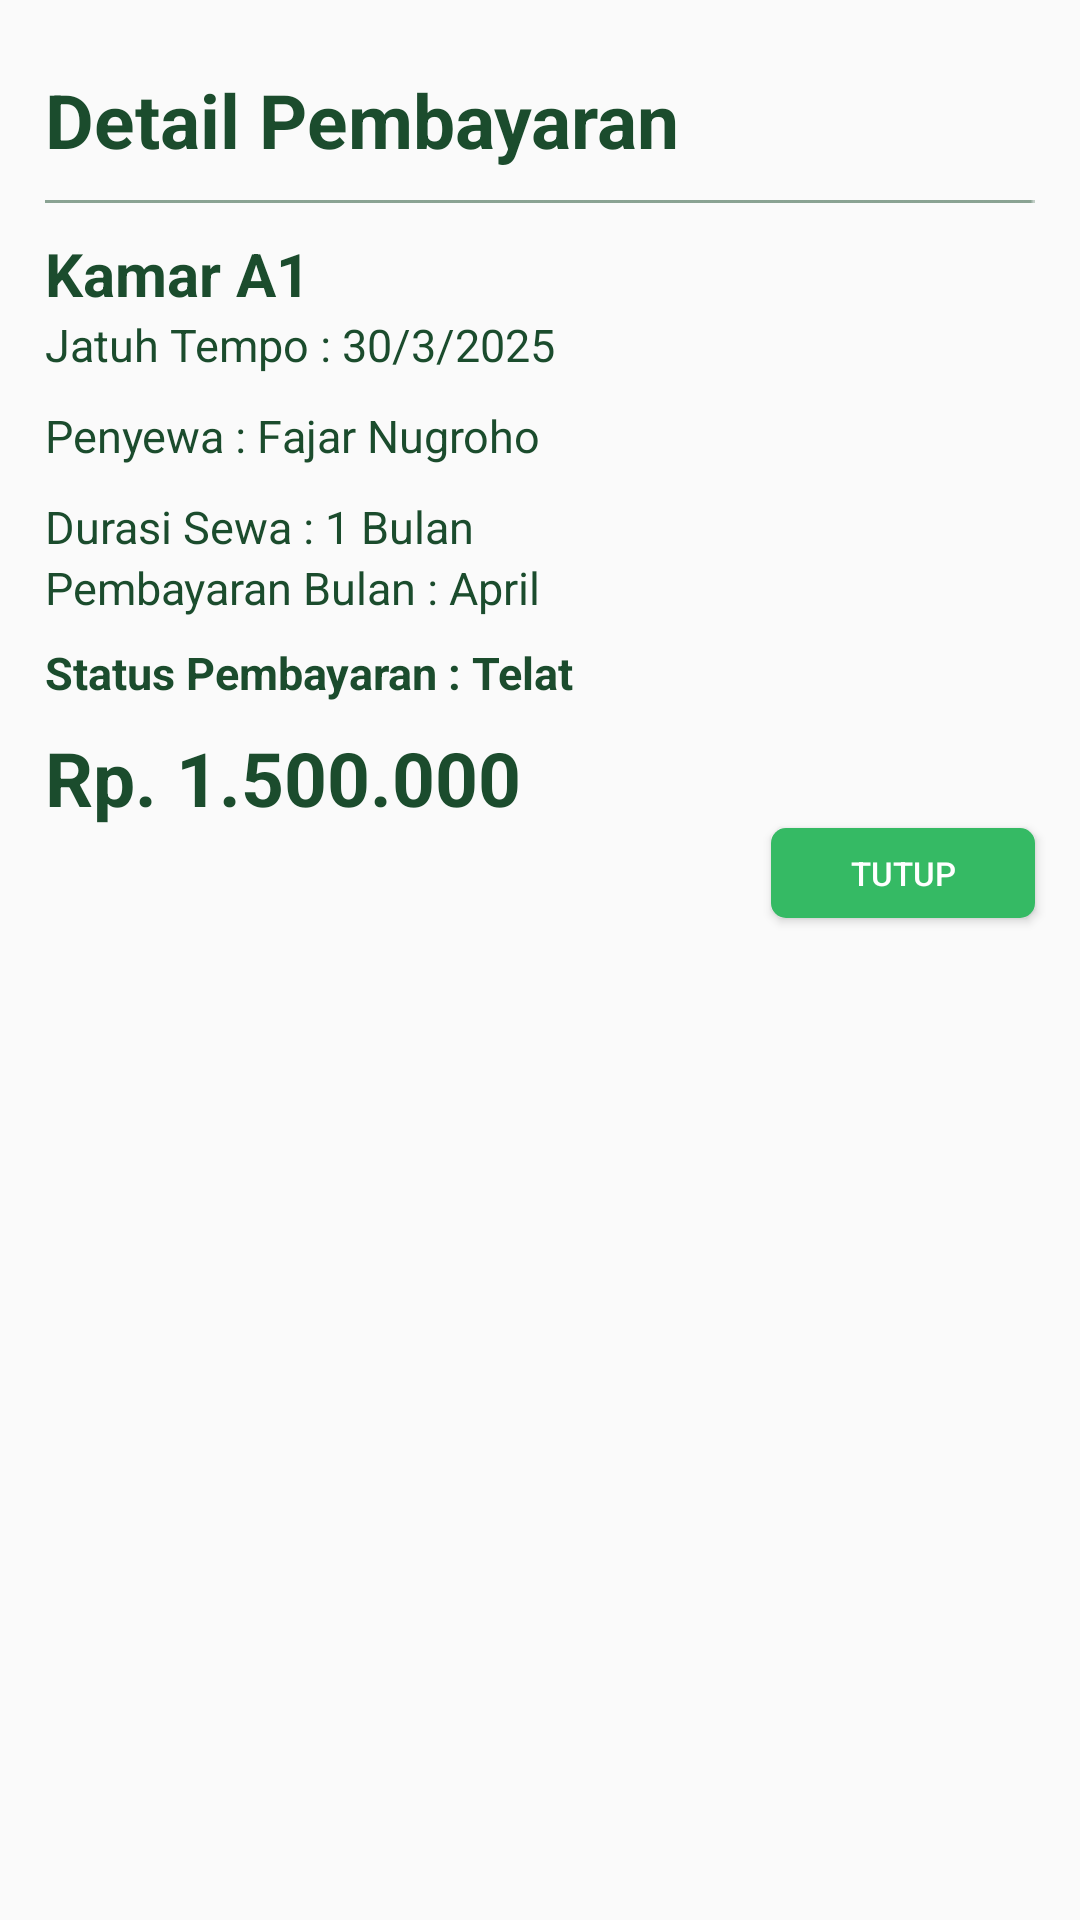

Write the Android layout XML for this screen, with the resource values it uses.
<!-- AndroidManifest.xml: application theme Theme.Kostifyrev -->
<!-- res/layout/fragment_popup_detail_riwayat_pembayaran.xml -->
<?xml version="1.0" encoding="utf-8"?>
<RelativeLayout xmlns:android="http://schemas.android.com/apk/res/android"
    xmlns:tools="http://schemas.android.com/tools"
    android:layout_width="match_parent"
    android:layout_height="wrap_content"
    android:paddingVertical="15dp"
    android:background="@drawable/bg_round20dp"
    android:backgroundTint="@color/white"
    tools:context=".popup_detail_riwayat_pembayaran">


    <TextView
        android:id="@+id/textdetail"
        android:layout_width="wrap_content"
        android:layout_height="wrap_content"
        android:layout_marginHorizontal="15dp"
        android:layout_marginTop="8dp"
        android:text="Detail Pembayaran"
        android:textSize="25sp"
        android:textStyle="bold"
        android:textColor="@color/warna10"/>

    <View
        android:layout_width="match_parent"
        android:layout_height="1dp"
        android:id="@+id/garis"
        android:layout_marginHorizontal="15dp"
        android:layout_marginVertical="10dp"
        android:layout_below="@+id/textdetail"
        android:background="@drawable/garis" />


    <TextView
        android:id="@+id/textkamar"
        android:layout_below="@id/garis"
        android:layout_width="wrap_content"
        android:layout_height="wrap_content"
        android:layout_marginHorizontal="15dp"
        android:text="Kamar A1"
        android:textSize="20sp"
        android:textStyle="bold"
        android:textColor="@color/warna10"/>

    <TextView
        android:id="@+id/textjatuhtempo"
        android:layout_below="@id/textkamar"

        android:layout_width="wrap_content"
        android:layout_height="wrap_content"
        android:layout_marginHorizontal="15dp"
        android:text="Jatuh Tempo : 30/3/2025"
        android:textSize="15sp"
        android:textColor="@color/warna10"/>

    <TextView
        android:id="@+id/textpenyewa"
        android:layout_below="@id/textjatuhtempo"
        android:layout_width="wrap_content"
        android:layout_height="wrap_content"
        android:layout_marginHorizontal="15dp"
        android:layout_marginTop="10dp"
        android:text="Penyewa : Fajar Nugroho"
        android:textSize="15sp"
        android:textColor="@color/warna10"/>


    <TextView
        android:id="@+id/textdurasisewa"
        android:layout_below="@id/textpenyewa"
        android:layout_width="wrap_content"
        android:layout_height="wrap_content"
        android:layout_marginTop="10dp"
        android:layout_marginHorizontal="15dp"
        android:text="Durasi Sewa : 1 Bulan"
        android:textSize="15sp"
        android:textColor="@color/warna10"/>

    <TextView
        android:id="@+id/textpembayaranbulan"
        android:layout_below="@id/textdurasisewa"
        android:layout_width="wrap_content"
        android:layout_height="wrap_content"
        android:layout_marginHorizontal="15dp"
        android:text="Pembayaran Bulan : April"
        android:textSize="15sp"
        android:textColor="@color/warna10"/>

    <TextView
        android:id="@+id/textstatus"
        android:layout_below="@id/textpembayaranbulan"
        android:layout_width="wrap_content"
        android:layout_height="wrap_content"
        android:layout_marginHorizontal="15dp"
        android:text="Status Pembayaran : Telat"
        android:layout_marginVertical="8dp"
        android:textStyle="bold"
        android:textSize="15sp"
        android:textColor="@color/warna10"/>

    <TextView
        android:id="@+id/texthargasewa"
        android:layout_below="@id/textstatus"
        android:layout_width="wrap_content"
        android:layout_height="wrap_content"
        android:layout_marginHorizontal="15dp"

        android:text="Rp. 1.500.000"
        android:textSize="25sp"
        android:textStyle="bold"
        android:textColor="@color/warna10"/>




    <Button
        android:layout_width="wrap_content"
        android:layout_below="@id/texthargasewa"
        android:layout_alignParentEnd="true"
        android:layout_height="30dp"
        android:id="@+id/txttutup"
        android:background="@drawable/bg_radius5"
        android:backgroundTint="@color/warna6"
        android:text="Tutup"
        android:layout_marginHorizontal="15dp"
        android:textSize="11sp"
        android:textColor="@color/white"
        />



</RelativeLayout>
<!-- resources referenced by this layout -->
<resources>
  <color name="warna10">#1B4C2D</color>
  <color name="warna6">#35BA64</color>
  <color name="white">#FFFFFFFF</color>
  <!-- drawable bg_radius5 (drawable) -->
  <?xml version="1.0" encoding="utf-8"?>
  <shape xmlns:android="http://schemas.android.com/apk/res/android"
      android:shape="rectangle">
  
      <solid android:color="#DFF9E8" />
  
      <corners android:radius="5dp" />
  
  </shape>
  <!-- drawable bg_round20dp (drawable) -->
  <?xml version="1.0" encoding="utf-8"?>
  <selector xmlns:android="http://schemas.android.com/apk/res/android">
  
      
      <item android:state_checked="true">
          <shape android:shape="rectangle">
              <solid android:color="@color/black"/>
              <corners android:radius="20dp" />
          </shape>
      </item>
  
  
  </selector>
  <!-- drawable garis: png bitmap (drawable, 143 bytes) -->
  <style name="Theme.Kostifyrev" parent="Base.Theme.Kostifyrev" />
  <color name="black">#FF000000</color>
  <style name="Base.Theme.Kostifyrev" parent="Theme.AppCompat.Light.NoActionBar">
          
          
      </style>
</resources>
